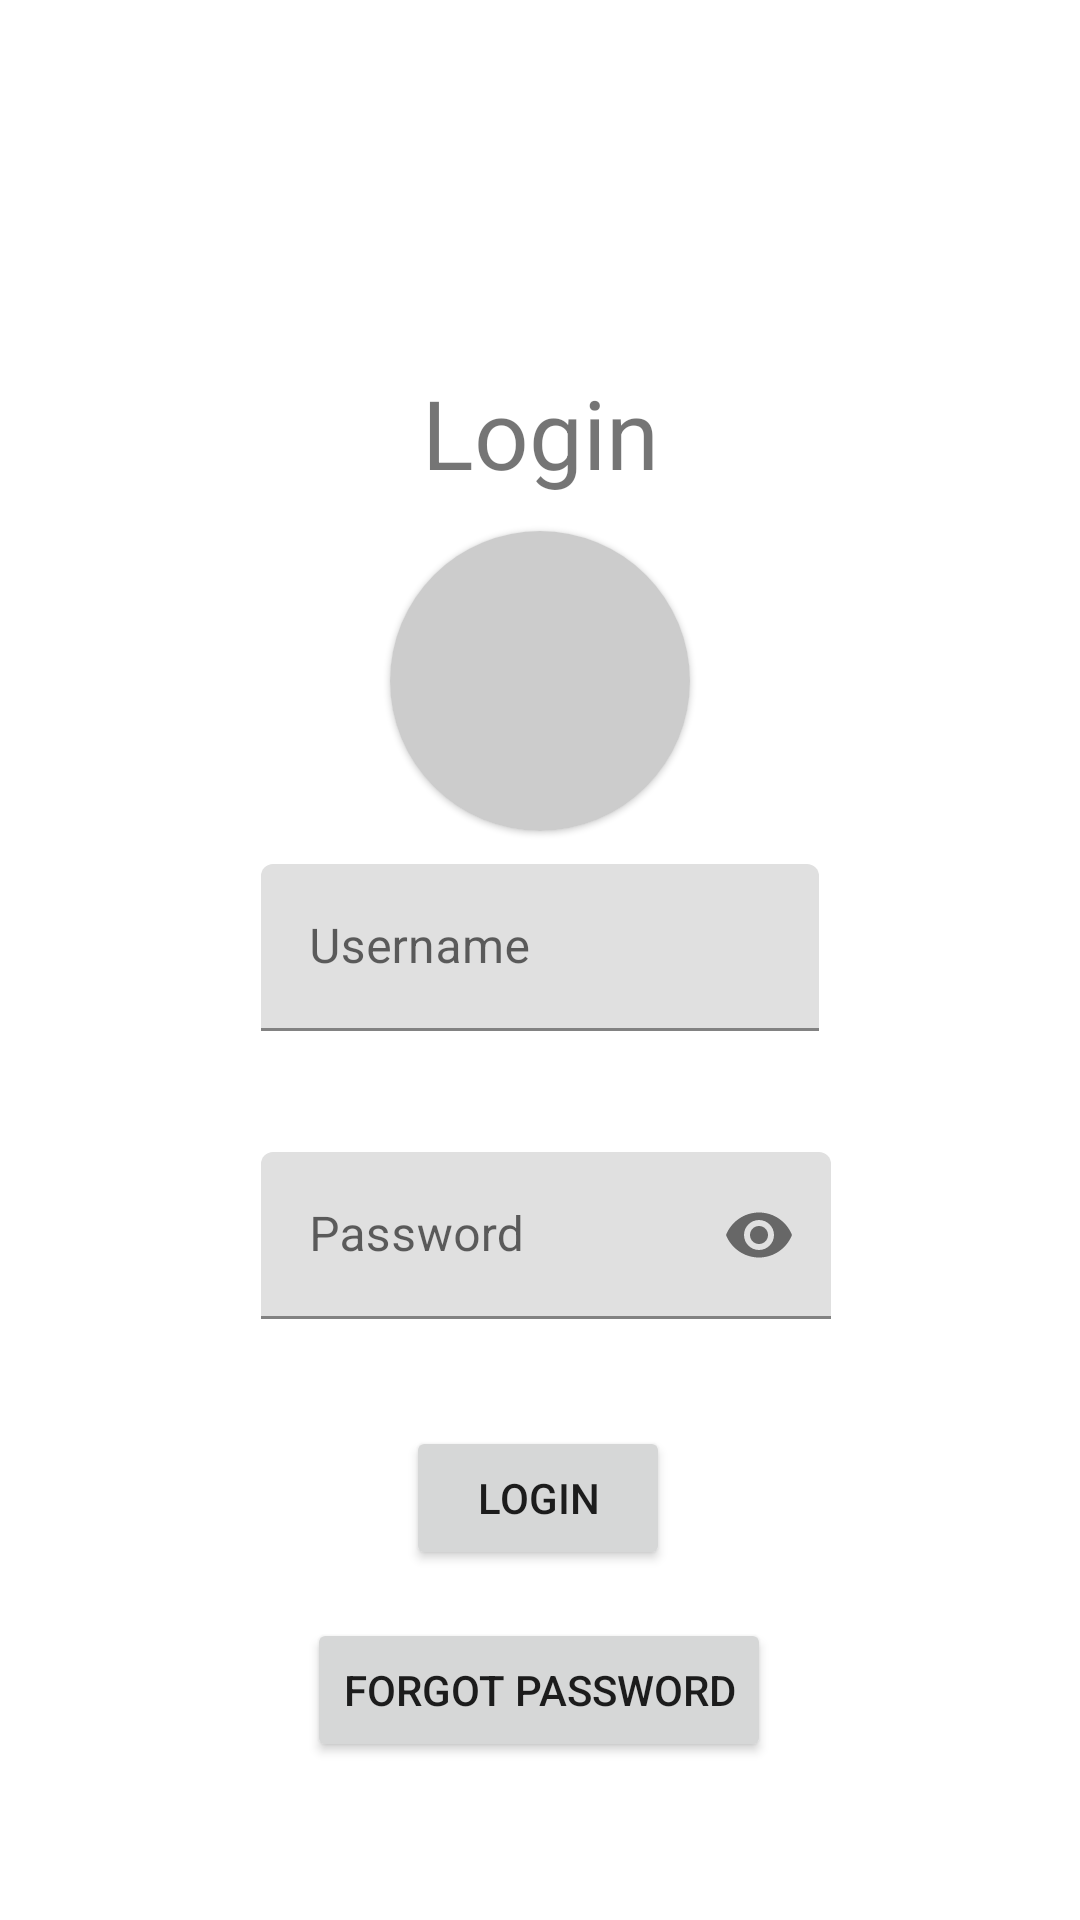

Layout XML and referenced resources for this Android screen:
<!-- AndroidManifest.xml: application theme Theme.EPadhai -->
<!-- res/layout/activity_login_page.xml -->
<?xml version="1.0" encoding="utf-8"?>
<androidx.constraintlayout.widget.ConstraintLayout xmlns:android="http://schemas.android.com/apk/res/android"
    xmlns:app="http://schemas.android.com/apk/res-auto"
    xmlns:tools="http://schemas.android.com/tools"
    android:layout_width="match_parent"
    android:layout_height="match_parent"
    tools:context=".LoginPageActivity">

    <com.google.android.material.textfield.TextInputLayout
        android:id="@+id/Username_input_layout"
        android:layout_width="186dp"
        android:layout_height="64dp"
        app:flow_verticalBias="0.419"
        app:layout_constraintBottom_toBottomOf="parent"
        app:layout_constraintEnd_toEndOf="parent"
        app:layout_constraintStart_toStartOf="parent"
        app:layout_constraintTop_toTopOf="parent">

        <com.google.android.material.textfield.TextInputEditText
            android:id="@+id/Username_input"
            android:layout_width="match_parent"
            android:layout_height="wrap_content"
            android:ems="10"
            android:hint="@string/username_input_text"
            android:inputType="textEmailAddress" />

    </com.google.android.material.textfield.TextInputLayout>

    <com.google.android.material.textfield.TextInputLayout
        android:id="@+id/Password_input_layout"
        app:passwordToggleEnabled="true"
        android:layout_width="wrap_content"
        android:layout_height="wrap_content"
        android:layout_marginTop="32dp"

        app:layout_constraintStart_toStartOf="@+id/Username_input_layout"
        app:layout_constraintTop_toBottomOf="@+id/Username_input_layout">

        <com.google.android.material.textfield.TextInputEditText
            android:id="@+id/Password_input"
            android:layout_width="190dp"
            android:layout_height="match_parent"
            android:ems="10"
            android:hint="@string/password_input_text"
            android:inputType="textPassword" />
    </com.google.android.material.textfield.TextInputLayout>

    <Button
        android:id="@+id/login_button"
        android:layout_width="wrap_content"
        android:layout_height="wrap_content"
        android:onClick="LogInUser"
        android:text="@string/login_button_text"
        app:layout_constraintBottom_toBottomOf="parent"
        app:layout_constraintEnd_toEndOf="parent"
        app:layout_constraintHorizontal_bias="0.498"
        app:layout_constraintStart_toStartOf="parent"
        app:layout_constraintTop_toBottomOf="@+id/Password_input_layout"
        app:layout_constraintVertical_bias="0.234" />

    <Button
        android:id="@+id/forgot_button"
        android:layout_width="wrap_content"
        android:layout_height="wrap_content"
        android:text="@string/forgot_password"
        app:layout_constraintBottom_toBottomOf="parent"
        app:layout_constraintEnd_toEndOf="parent"
        app:layout_constraintHorizontal_bias="0.498"
        app:layout_constraintStart_toStartOf="parent"
        app:layout_constraintTop_toBottomOf="@+id/login_button"
        app:layout_constraintVertical_bias="0.234" />

    <TextView
        android:id="@+id/login"
        android:layout_width="wrap_content"
        android:layout_height="wrap_content"
        android:text="Login"
        android:textSize="32dp"
        app:layout_constraintBottom_toTopOf="@+id/Username_input_layout"
        app:layout_constraintEnd_toEndOf="parent"
        app:layout_constraintStart_toStartOf="parent"
        app:layout_constraintTop_toTopOf="parent" />

    <com.google.android.material.card.MaterialCardView
        android:id="@+id/avatar"
        android:layout_width="100dp"
        android:layout_height="100dp"
        app:cardCornerRadius="50dp"
        tools:ignore="MissingConstraints"
        app:layout_constraintTop_toBottomOf="@+id/login"
        app:layout_constraintEnd_toEndOf="parent"
        app:layout_constraintStart_toStartOf="parent"
        app:layout_constraintBottom_toTopOf="@+id/Username_input_layout">

        <androidx.appcompat.widget.AppCompatImageView
            android:layout_width="100dp"
            android:layout_height="100dp"
            android:background="@color/back_grey"
            android:padding="15dp"
            android:src="@drawable/ic_avatar"/>

    </com.google.android.material.card.MaterialCardView>

</androidx.constraintlayout.widget.ConstraintLayout>
<!-- resources referenced by this layout -->
<resources>
  <color name="back_grey">#CCCCCC</color>
  <string name="forgot_password">Forgot Password</string>
  <string name="login_button_text">LOGIN</string>
  <string name="password_input_text">Password</string>
  <string name="username_input_text">Username</string>
  <style name="Theme.EPadhai" parent="Theme.MaterialComponents.DayNight.DarkActionBar">
          
  
  
          <item name="colorPrimary">@color/purple_500</item>
          <item name="colorPrimaryVariant">@color/purple_700</item>
          <item name="colorOnPrimary">@color/white</item>
          
          <item name="colorSecondary">@color/teal_200</item>
          <item name="colorSecondaryVariant">@color/teal_700</item>
          <item name="colorOnSecondary">@color/black</item>
          
          <item name="android:statusBarColor" tools:targetApi="l">?attr/colorPrimaryVariant</item>
          
      </style>
  <color name="purple_500">#FF6200EE</color>
  <color name="purple_700">#FF3700B3</color>
  <color name="white">#FFFFFFFF</color>
  <color name="teal_200">#FF03DAC5</color>
  <color name="teal_700">#FF018786</color>
  <color name="black">#FF000000</color>
</resources>
